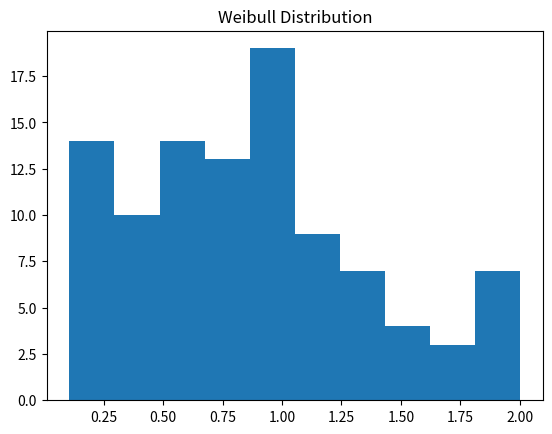

Recreate this plot in Python.
import numpy as np
import matplotlib.pyplot as plt
from scipy.stats import chisquare, weibull_min

# Random Selection
print("Random Selection:", np.random.choice([1, 2, 3, 4, 5]))

# Binomial Distribution
print("Binomial:", np.random.binomial(10, 0.5, 5))

# Chi-Square Test
print("Chi-Square:", chisquare([20, 30, 50]))

# Weibull Distribution
x = weibull_min.rvs(2, size=100)
plt.hist(x, bins=10)
plt.title("Weibull Distribution")
plt.show()
